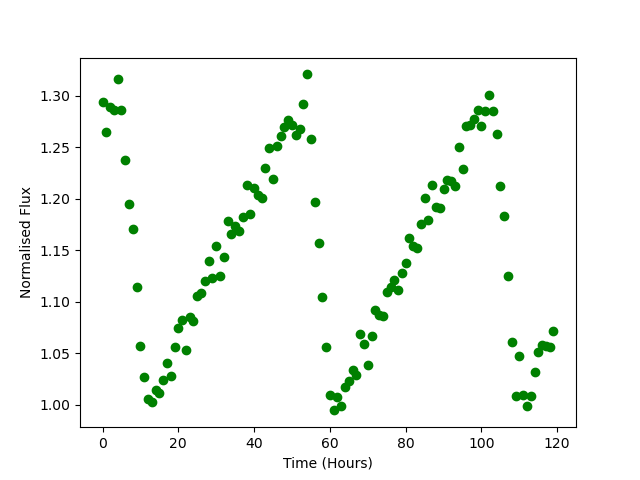

The data file committed next to this chart (first rows):
Time, Flux
0.0, 1.294
1.0, 1.265
2.0, 1.289
3.0, 1.286
4.0, 1.316
5.0, 1.286
6.0, 1.238
7.0, 1.194
8.0, 1.171
9.0, 1.114
10.0, 1.057
11.0, 1.027
12.0, 1.005
13.0, 1.003
14.0, 1.014
15.0, 1.012
16.0, 1.024
17.0, 1.041
18.0, 1.028
19.0, 1.056
20.0, 1.074
21.0, 1.082
22.0, 1.053
23.0, 1.085
24.0, 1.081
25.0, 1.105
26.0, 1.109
27.0, 1.121
28.0, 1.14
29.0, 1.123
30.0, 1.154
31.0, 1.125
32.0, 1.144
33.0, 1.178
34.0, 1.165
35.0, 1.173
36.0, 1.169
37.0, 1.182
38.0, 1.213
39.0, 1.186
40.0, 1.211
41.0, 1.203
42.0, 1.201
43.0, 1.23
44.0, 1.249
45.0, 1.219
46.0, 1.251
47.0, 1.261
48.0, 1.269
49.0, 1.276
50.0, 1.272
51.0, 1.262
52.0, 1.268
53.0, 1.292
54.0, 1.321
55.0, 1.258
56.0, 1.197
57.0, 1.157
58.0, 1.104
59.0, 1.056
... 60 more rows
